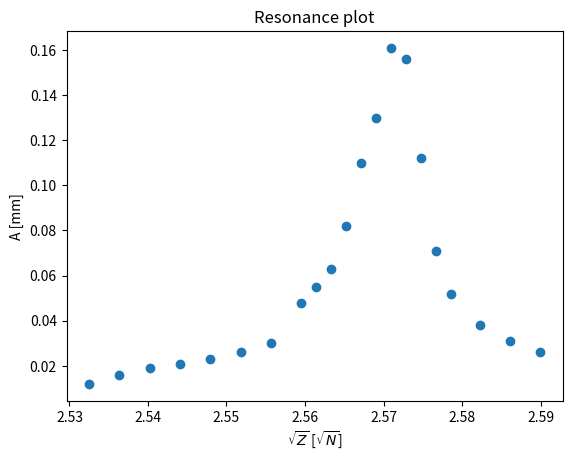

The script that saved this image:
from scipy.constants import g
import numpy as np 
import matplotlib.pyplot as plt

m = np.array([
    327, 328, 329, 330, 331, 332, 333, 334, 334.5, 335, 335.5, 
    336, 336.5, 337, 337.5, 338, 338.5, 339, 340, 341, 342
])

Z = 2 * m/1000 * g

A = np.array([
    0.012, 0.016, 0.019, 0.021, 0.023, 0.026, 0.030, 0.048, 0.055, 0.063, 0.082, 
    0.11, 0.13, 0.161, 0.156, 0.112, 0.071, 0.052, 0.038, 0.031, 0.026
])

plt.ylabel("A [mm]")
plt.xlabel("$\sqrt{Z}$ [$\sqrt{N}$]")

plt.title("Resonance plot")
plt.scatter(np.sqrt(Z), A)
plt.show()